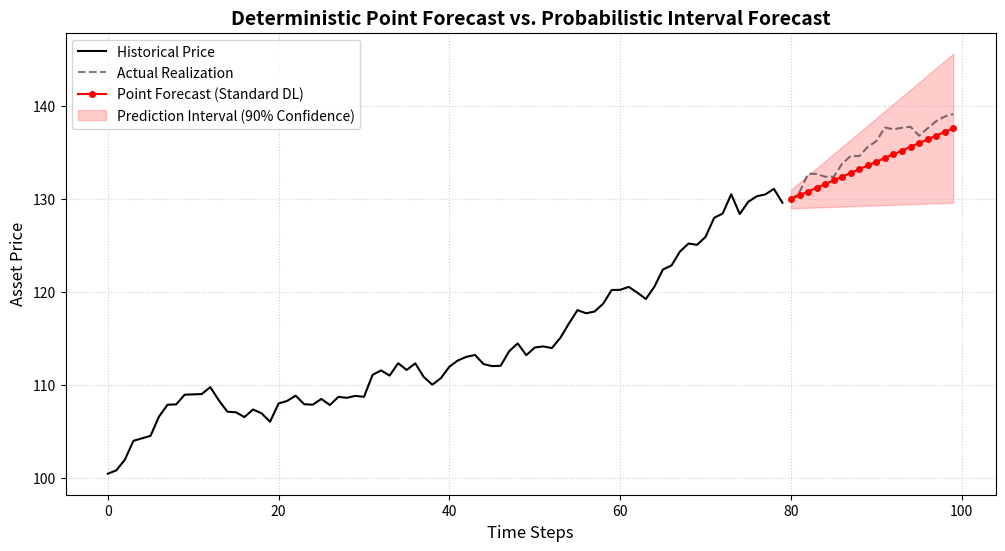

This figure's Python source:
import numpy as np
import matplotlib.pyplot as plt

# 1. Create dummy data that looks like a stock price
np.random.seed(42)
time = np.arange(100)
# Synthetic price with an upward trend and some noise
price = 100 + 0.5 * time + np.cumsum(np.random.normal(0, 1, 100))

# 2. Define the "Forecast" area (last 20 points)
forecast_start = 80
history = price[:forecast_start]
actual_future = price[forecast_start:]

# 3. Create a "Point Forecast" (a simple linear trend line)
point_forecast = history[-1] + 0.4 * np.arange(1, 21)

# 4. Create "Intervals" (widening uncertainty over time)
# In reality, this would come from your EnbPI or AgACI code
uncertainty = np.linspace(1, 8, 20)
upper_bound = point_forecast + uncertainty
lower_bound = point_forecast - uncertainty

# 5. Plotting
plt.figure(figsize=(12, 6))

# Plot historical data
plt.plot(
    time[:forecast_start],
    history,
    color='black',
    label='Historical Price',
    linewidth=1.5,
)

# Plot actual future (for comparison)
plt.plot(
    time[forecast_start:],
    actual_future,
    color='black',
    linestyle='--',
    alpha=0.5,
    label='Actual Realization',
)

# Plot Point Forecast (The "Line")
plt.plot(
    time[forecast_start:],
    point_forecast,
    color='red',
    marker='o',
    markersize=4,
    label='Point Forecast (Standard DL)',
)

# Plot Interval Forecast (The "Shaded Area")
plt.fill_between(
    time[forecast_start:],
    lower_bound,
    upper_bound,
    color='red',
    alpha=0.2,
    label='Prediction Interval (90% Confidence)',
)

# Formatting
plt.title(
    'Deterministic Point Forecast vs. '
    'Probabilistic Interval Forecast',
    fontsize=14,
    fontweight='bold',
)
plt.xlabel('Time Steps', fontsize=12)
plt.ylabel('Asset Price', fontsize=12)
plt.legend(loc='upper left')
plt.grid(True, linestyle=':', alpha=0.6)

# Save the figure
plt.savefig('point_vs_interval_comparison.png', dpi=300)
plt.show()
